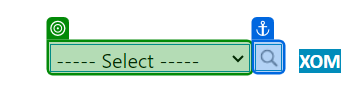
Task: StockTrends
Workflow: Main

Step 1 [then]: select "Exxon RPA Corp." in '----- Select -----'

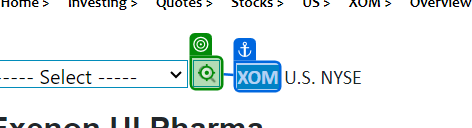
Step 2: click

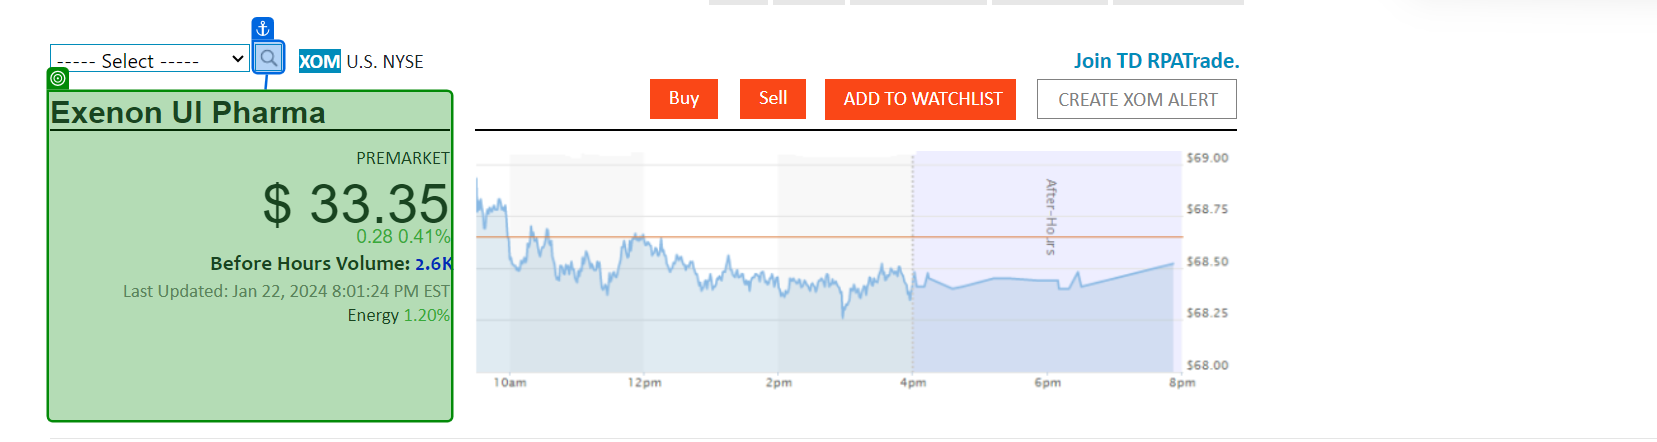
Step 3: get-text from 'Exenon UI'

Step 4: select "WEX Academy Inc." in '----- Select -----' (same screen as step 1)

Step 5: click (same screen as step 2)

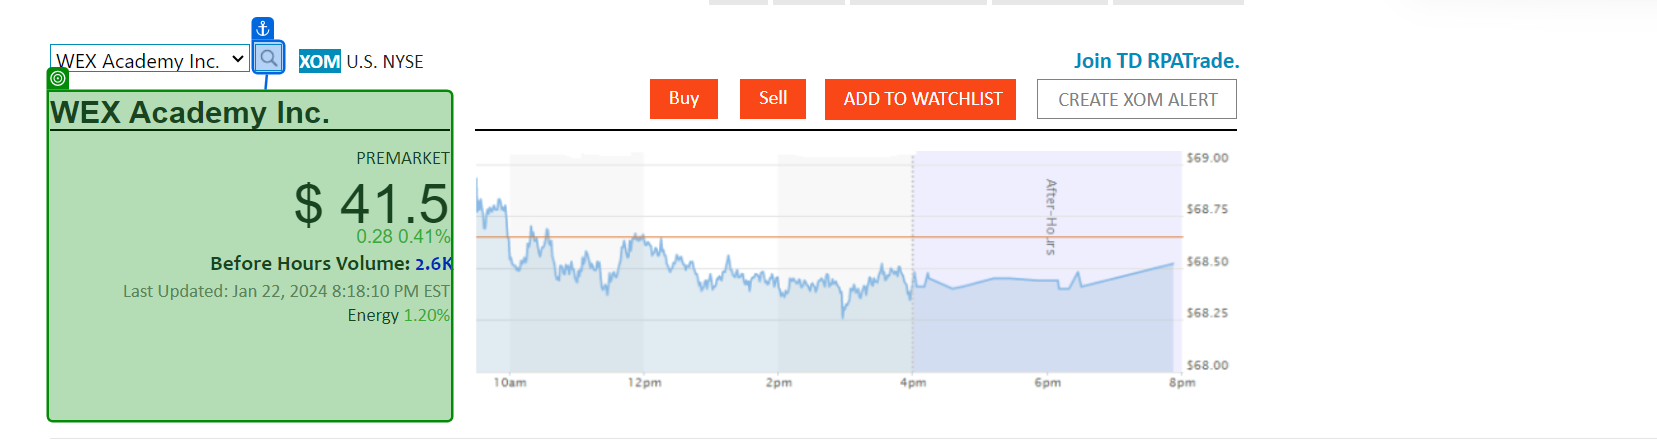
Step 6: get-text from 'WEX Academy'